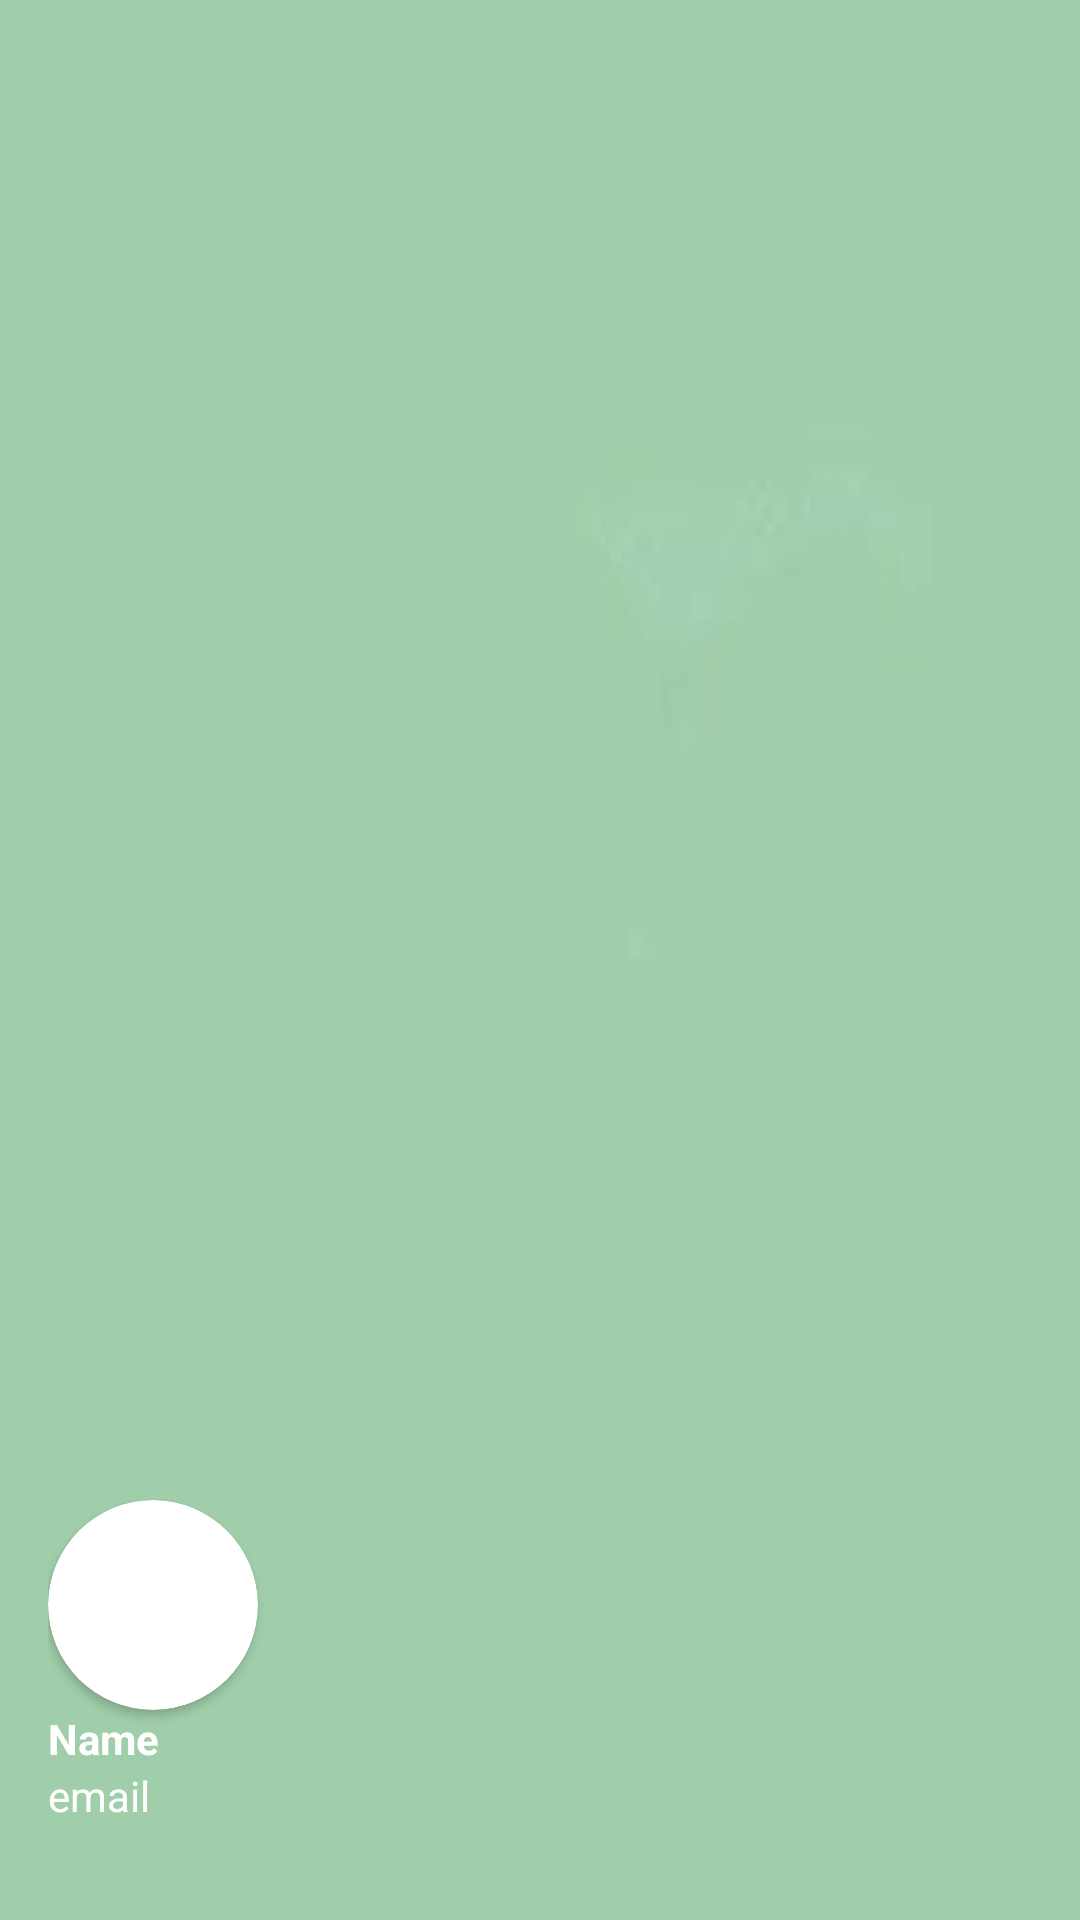

This screen was rendered from an Android layout file. Write that file and the resources it references.
<!-- AndroidManifest.xml: application theme Theme.PetHouseKeeper -->
<!-- res/layout/nav_header.xml -->
<?xml version="1.0" encoding="utf-8"?>
<LinearLayout
    xmlns:android="http://schemas.android.com/apk/res/android"
    xmlns:app="http://schemas.android.com/apk/res-auto"
    android:layout_width="match_parent"
    android:layout_height="176dp"
    android:background="@drawable/greenback"
    android:gravity="bottom"
    android:padding="16dp"
    android:orientation="vertical"
    android:theme="@style/ThemeOverlay.AppCompat.Dark">

    <androidx.cardview.widget.CardView
        android:layout_width="70dp"
        android:layout_height="70dp"
        app:cardCornerRadius="35dp"
        app:cardBackgroundColor="@color/white">

        <com.google.android.material.imageview.ShapeableImageView
            android:layout_width="70dp"
            android:layout_height="70dp"
            android:id="@+id/navImage"
            android:src="@drawable/icon"
            android:scaleType="centerCrop"
            app:shapeAppearanceOverlay="@style/roundedImageViewRounded"/>

    </androidx.cardview.widget.CardView>

    <TextView
        android:id="@+id/navName"
        android:layout_width="wrap_content"
        android:layout_height="wrap_content"
        android:textColor="@color/white"
        android:text="Name"
        android:textStyle="bold"/>

    <TextView
        android:id="@+id/navEmail"
        android:layout_width="wrap_content"
        android:layout_height="wrap_content"
        android:textColor="@color/white"
        android:layout_marginBottom="16dp"
        android:textSize="14sp"
        android:text="email"/>

</LinearLayout>
<!-- resources referenced by this layout -->
<resources>
  <color name="white">#FFFFFFFF</color>
  <!-- drawable greenback: jpeg bitmap (drawable, 4045 bytes) -->
  <style name="roundedImageViewRounded">
          <item name="cornerFamily">rounded</item>
          <item name="cornerSize">50%</item>
      </style>
  <style name="Theme.PetHouseKeeper" parent="Base.Theme.PetHouseKeeper" />
  <style name="Base.Theme.PetHouseKeeper" parent="Theme.Material3.DayNight.NoActionBar">
          <item name="colorPrimary">@color/green_100</item>
          <item name="colorPrimaryVariant">@color/green_100</item>
          <item name="colorOnPrimary">@color/white</item>
          
          <item name="colorSecondary">@color/green_200</item>
          <item name="colorSecondaryVariant">@color/green_700</item>
          <item name="colorOnSecondary">@color/black</item>
          
          <item name="android:statusBarColor">?attr/colorPrimaryVariant</item>
      </style>
  <color name="green_100">#D5E4CF</color>
  <color name="green_200">#AFC2AE</color>
  <color name="green_700">#9BA79C</color>
  <color name="black">#FF000000</color>
</resources>
